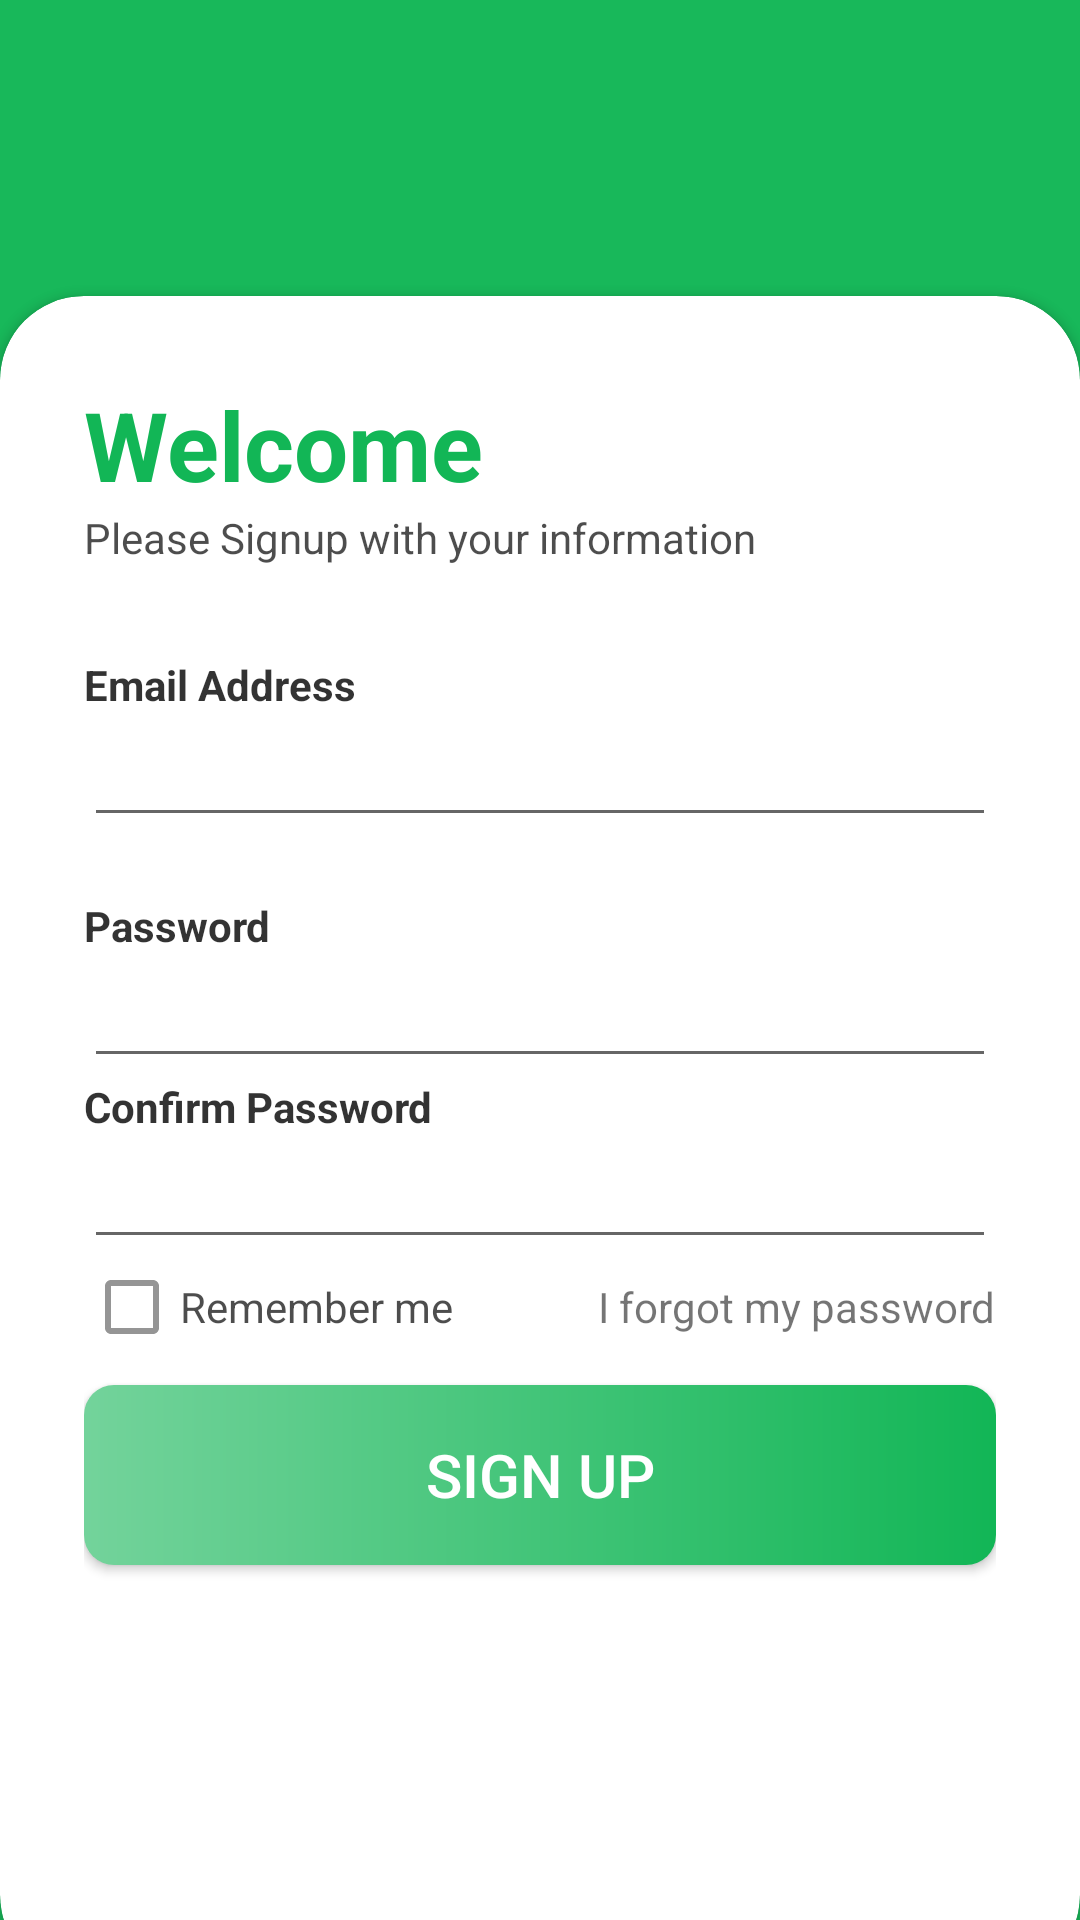

Produce the Android XML layout that renders to this screen, including the resource entries it uses.
<!-- AndroidManifest.xml: application theme Theme.Retail_shop_app -->
<!-- res/layout/activity_sign_up.xml -->
<?xml version="1.0" encoding="utf-8"?>
<RelativeLayout xmlns:android="http://schemas.android.com/apk/res/android"
    xmlns:app="http://schemas.android.com/apk/res-auto"
    xmlns:tools="http://schemas.android.com/tools"
    android:layout_width="match_parent"
    android:layout_height="match_parent"
    android:background="@drawable/login_bg"
    tools:context=".ui.theme.Sign_up">

    <RelativeLayout
        android:layout_width="match_parent"
        android:layout_height="match_parent"
        android:background="@color/my_primary"
        android:alpha="0.7"/>

    <LinearLayout
        android:layout_width="match_parent"
        android:layout_height="match_parent"
        android:orientation="vertical"
        android:gravity="center"
        android:layout_above="@id/card_view"
        android:padding="28dp">



    </LinearLayout>

    <androidx.cardview.widget.CardView
        android:layout_width="match_parent"
        android:layout_height="wrap_content"
        android:layout_alignParentBottom="true"
        app:cardCornerRadius="28dp"
        android:layout_marginBottom="-20dp"
        android:id="@+id/card_view"
        >

        <LinearLayout
            android:layout_width="match_parent"
            android:layout_height="wrap_content"
            android:orientation="vertical"
            android:padding="28dp">
            <TextView
                android:layout_width="wrap_content"
                android:layout_height="wrap_content"
                android:text="Welcome"
                android:textColor="@color/my_primary"
                android:textSize="32sp"
                android:textStyle="bold"/>

            <TextView
                android:layout_width="wrap_content"
                android:layout_height="wrap_content"
                android:text="Please Signup with your information"
                android:alpha="0.7"
                android:textColor="@color/black"/>

            <View
                android:layout_width="wrap_content"
                android:layout_height="30dp"/>
            <TextView
                android:layout_width="wrap_content"
                android:layout_height="wrap_content"
                android:text="Email Address"
                android:alpha="0.8"
                android:textStyle="bold"
                android:textColor="@color/black"/>

            <EditText
                android:id="@+id/et_email_signup"
                android:layout_width="match_parent"
                android:layout_height="wrap_content"
                android:inputType="textEmailAddress"
                android:drawableEnd="@drawable/done_icon"/>

            <View
                android:layout_width="wrap_content"
                android:layout_height="20dp"/>
            <TextView
                android:layout_width="wrap_content"
                android:layout_height="wrap_content"
                android:text="Password"
                android:alpha="0.8"
                android:textStyle="bold"
                android:textColor="@color/black"/>

            <EditText
                android:id="@+id/et_pass_signup"
                android:layout_width="match_parent"
                android:layout_height="wrap_content"
                android:inputType="textPassword"
                android:drawableEnd="@drawable/pass_icon"/>
            <TextView
                android:layout_width="wrap_content"
                android:layout_height="wrap_content"
                android:text="Confirm Password"
                android:alpha="0.8"
                android:textStyle="bold"
                android:textColor="@color/black"/>

            <EditText
                android:id="@+id/et_confirm_pass_signup"
                android:layout_width="match_parent"
                android:layout_height="wrap_content"
                android:inputType="textPassword"
                android:drawableEnd="@drawable/pass_icon"/>
            <RelativeLayout
                android:layout_width="match_parent"
                android:layout_height="wrap_content">

                <CheckBox
                    android:layout_width="wrap_content"
                    android:layout_height="wrap_content"
                    android:text="Remember me"
                    android:layout_centerVertical="true"
                    android:alpha="0.7"/>

                <TextView
                    android:layout_width="wrap_content"
                    android:layout_height="wrap_content"
                    android:text="I forgot my password"
                    android:layout_alignParentEnd="true"
                    android:layout_centerVertical="true"/>

            </RelativeLayout>
            <View
                android:layout_width="wrap_content"
                android:layout_height="10dp"/>

            <Button
                android:id="@+id/btn_sign_up"
                android:layout_width="match_parent"
                android:layout_height="60dp"
                android:text="Sign Up"
                android:textColor="@color/white"
                android:textSize="20sp"
                app:cornerRadius="32dp"
                android:background="@drawable/button_color"/>


            <View
                android:layout_width="wrap_content"
                android:layout_height="10dp"/>

            <View
                android:layout_width="wrap_content"
                android:layout_height="100dp"/>
        </LinearLayout>


    </androidx.cardview.widget.CardView>


</RelativeLayout>
<!-- resources referenced by this layout -->
<resources>
  <color name="black">#FF000000</color>
  <color name="my_primary">#12B656</color>
  <color name="white">#FFFFFFFF</color>
  <!-- drawable button_color (drawable) -->
  <?xml version="1.0" encoding="utf-8"?>
  <shape xmlns:android="http://schemas.android.com/apk/res/android"
      android:shape="rectangle">
  <gradient
      android:startColor="@color/less_primary"
      android:endColor="@color/my_primary"
      >
  
  </gradient>
  <corners
      android:radius="10dp">
  
  </corners>
  </shape>
  <!-- drawable login_bg (drawable) -->
  <?xml version="1.0" encoding="utf-8"?>
  <shape xmlns:android="http://schemas.android.com/apk/res/android"
      android:shape="rectangle">
  <gradient
      android:startColor="@color/my_primary"
      android:endColor="@color/my_secondary"
      android:type="radial"
      >
  
  </gradient>
  </shape>
  <style name="Theme.Retail_shop_app" parent="android:Theme.Material.Light.NoActionBar" />
  <color name="less_primary">#73D39B</color>
  <color name="my_secondary">#26BF66</color>
</resources>
